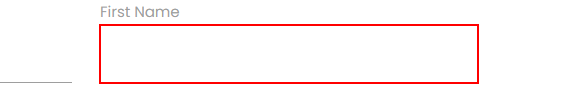
Workflow: InsertData

Step 1: type [inData] into the text box

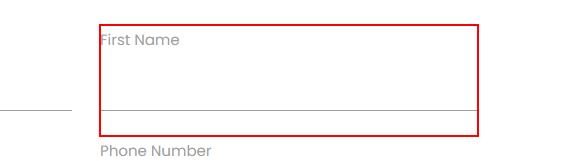
Step 2: Find Element 'DIV' on the label '{0}' in window 'Rpa Challenge' (chrome.exe)
